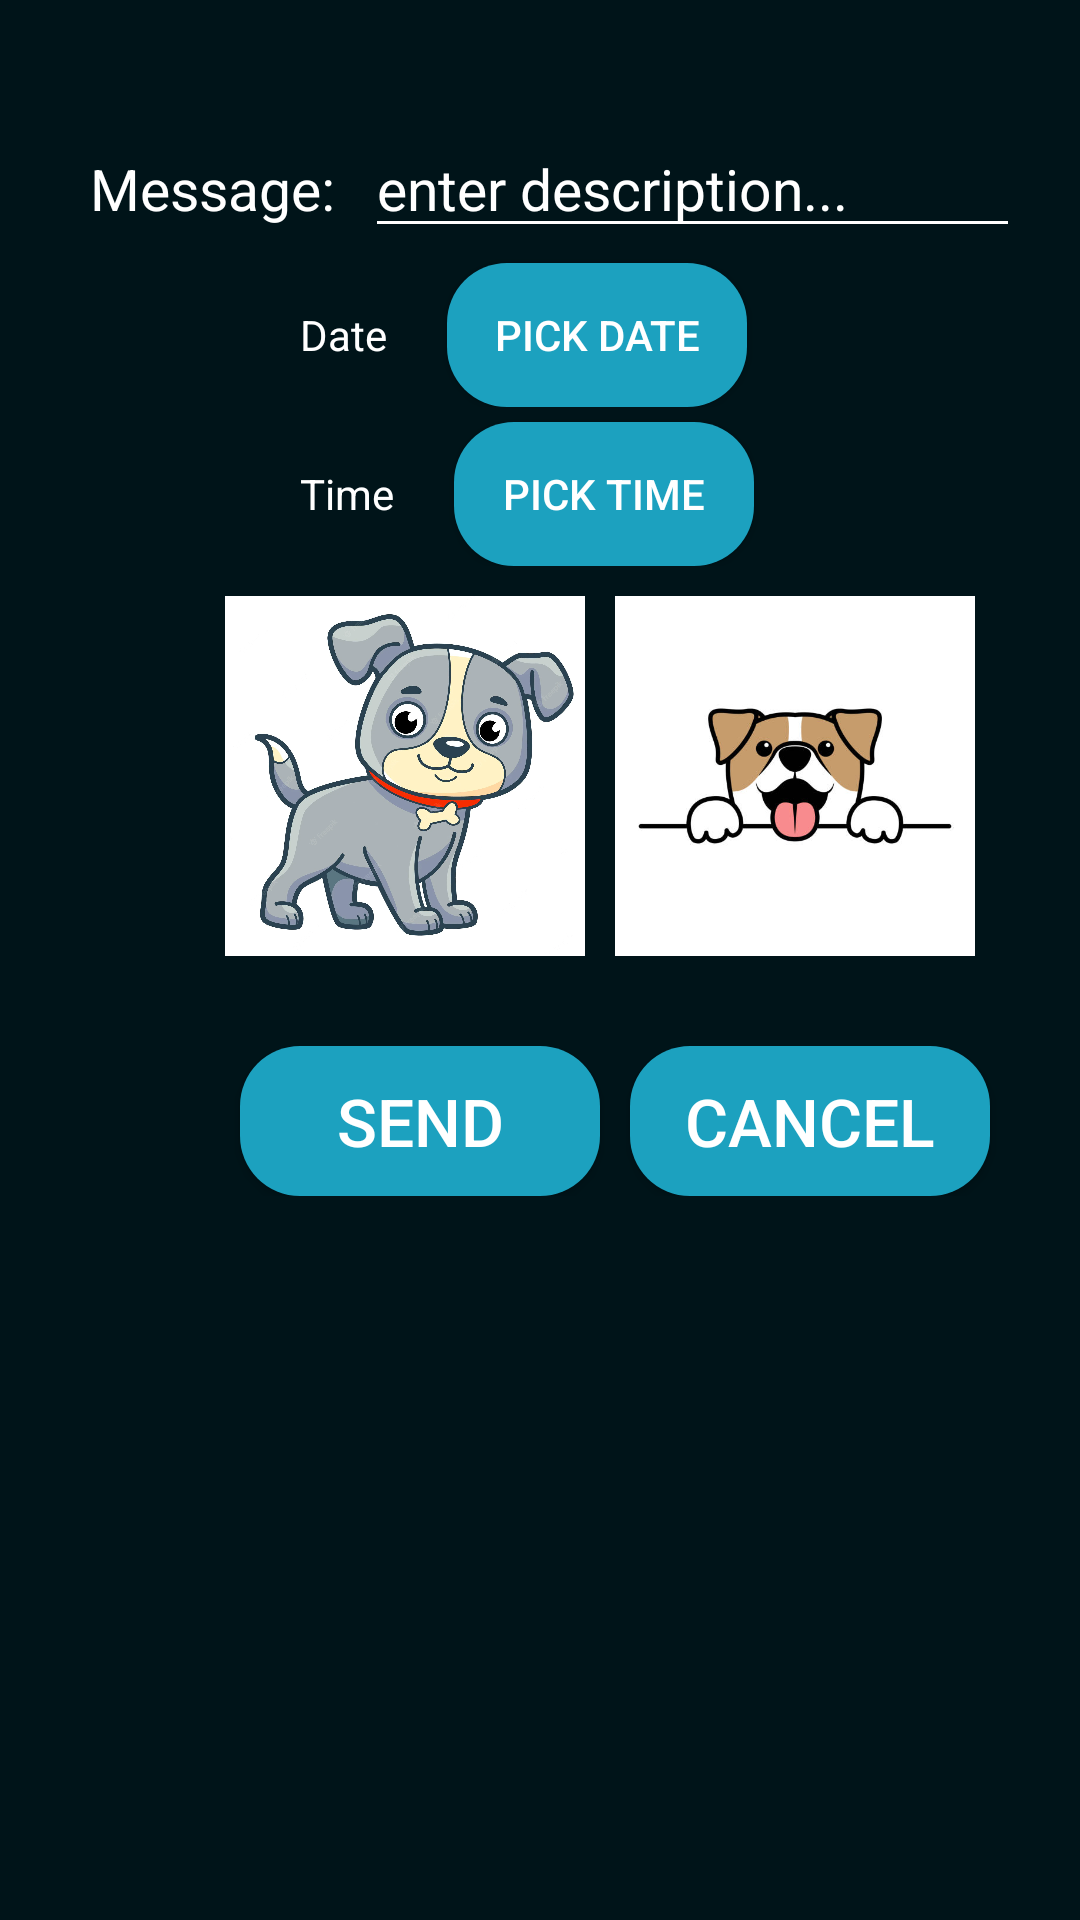

Android layout source for this screen:
<!-- AndroidManifest.xml: application theme Theme.IWALK -->
<!-- res/layout/fragment_message_for_walker.xml -->
<?xml version="1.0" encoding="utf-8"?>
<FrameLayout xmlns:android="http://schemas.android.com/apk/res/android"
    xmlns:tools="http://schemas.android.com/tools"
    android:layout_width="match_parent"
    android:layout_height="match_parent"
    xmlns:app="http://schemas.android.com/apk/res-auto"
    android:background="#001419"
    android:id="@+id/message_for_walker_fragment"
    tools:context=".MessageForWalkerFragment">

    <androidx.constraintlayout.widget.ConstraintLayout
        android:layout_width="match_parent"
        android:layout_height="match_parent">

        <LinearLayout
            android:id="@+id/linear_layout_message_description"
            android:layout_width="match_parent"
            android:layout_height="wrap_content"
            android:layout_marginTop="30dp"
            app:layout_constraintTop_toTopOf="parent"
            app:layout_constraintStart_toStartOf="parent"
            app:layout_constraintEnd_toEndOf="parent">

            <TextView
                android:layout_width="wrap_content"
                android:layout_height="wrap_content"
                android:textColor="#FFFFFF"
                android:layout_marginStart="30dp"
                android:layout_marginTop="10dp"
                android:text="Message:"
                android:textSize="19sp"/>

            <EditText
                android:id="@+id/message_for_walker_description_value"
                android:layout_width="wrap_content"
                android:layout_height="wrap_content"
                android:layout_marginStart="10dp"
                android:layout_marginTop="10dp"
                android:layout_marginEnd="20dp"
                android:backgroundTint="#FFFFFF"
                android:hint="enter description..."
                android:ems="10"
                android:maxLines="5"
                android:minLines="1"
                android:scrollbars="vertical"
                android:textColor="#FFFFFF"
                android:textColorHint="#FFFFFF"
                android:textSize="19sp" />
        </LinearLayout>

        <LinearLayout
            android:id="@+id/linear_layout_date_message"
            android:layout_width="match_parent"
            android:orientation="horizontal"
            app:layout_constraintStart_toStartOf="parent"
            app:layout_constraintEnd_toEndOf="parent"
            app:layout_constraintTop_toBottomOf="@+id/linear_layout_message_description"
            android:layout_height="wrap_content">

            <TextView
                android:id="@+id/date_value_message"
                android:layout_width="wrap_content"
                android:layout_height="wrap_content"
                android:textColor="@color/white"
                android:layout_marginTop="5dp"
                android:layout_marginStart="100dp"
                android:text="Date"/>
            <Button
                android:id="@+id/pick_date_message"
                android:layout_width="100dp"
                android:layout_marginTop="5dp"
                android:background="@drawable/btn_bg"
                android:textColor="@color/white"
                android:layout_marginStart="20dp"
                android:layout_height="wrap_content"
                android:text="pick date"/>
        </LinearLayout>

        <LinearLayout
            android:id="@+id/linear_layout_time_message"
            app:layout_constraintStart_toStartOf="parent"
            app:layout_constraintEnd_toEndOf="parent"
            android:orientation="horizontal"
            app:layout_constraintTop_toBottomOf="@+id/linear_layout_date_message"
            android:layout_width="match_parent"
            android:layout_height="wrap_content">

            <TextView
                android:id="@+id/time_value_message"
                android:layout_width="wrap_content"
                android:layout_height="wrap_content"
                android:textColor="@color/white"
                android:layout_marginTop="5dp"
                android:layout_marginStart="100dp"
                android:text="Time"/>

            <Button
                android:id="@+id/pick_time_message"
                android:layout_width="100dp"
                android:text="pick time"
                android:layout_marginTop="5dp"
                android:background="@drawable/btn_bg"
                android:textColor="@color/white"
                android:layout_marginStart="20dp"
                android:layout_height="wrap_content"/>

        </LinearLayout>

        <LinearLayout
            android:id="@+id/linear_layout_message_images"
            android:layout_width="match_parent"
            android:layout_height="wrap_content"
            android:layout_marginTop="10dp"
            app:layout_constraintStart_toStartOf="parent"
            app:layout_constraintEnd_toEndOf="parent"
            app:layout_constraintTop_toBottomOf="@+id/linear_layout_time_message">

            <ImageView
                android:id="@+id/messageDogPictureOne"
                android:layout_width="120dp"
                android:layout_height="120dp"
                android:layout_marginStart="75dp"
                app:srcCompat="@drawable/ic_littledog3" />

            <ImageView
                android:id="@+id/messageDogPictureTwo"
                android:layout_width="120dp"
                android:layout_height="120dp"
                android:layout_marginStart="10dp"
                app:srcCompat="@drawable/ic_littledogsquare" />

        </LinearLayout>

        <LinearLayout
            android:layout_width="match_parent"
            android:layout_height="wrap_content"
            android:layout_marginTop="30dp"
            app:layout_constraintEnd_toEndOf="parent"
            app:layout_constraintStart_toStartOf="parent"
            app:layout_constraintTop_toBottomOf="@+id/linear_layout_message_images">

            <Button
                android:id="@+id/button_send_message"
                android:layout_width="120dp"
                android:layout_height="50dp"
                android:background="@drawable/btn_bg"
                android:text="Send"
                android:layout_marginStart="80dp"
                android:textAlignment="center"
                android:textColor="#FFFFFF"
                android:textSize="22sp" />

            <Button
                android:id="@+id/button_cancel_message"
                android:layout_width="120dp"
                android:layout_height="50dp"
                android:background="@drawable/btn_bg"
                android:layout_marginStart="10dp"
                android:text="Cancel"
                android:textColor="#FFFFFF"
                android:textSize="22sp"
                android:textAlignment="center" />

        </LinearLayout>

    </androidx.constraintlayout.widget.ConstraintLayout>

</FrameLayout>
<!-- resources referenced by this layout -->
<resources>
  <!-- drawable btn_bg (drawable) -->
  <?xml version="1.0" encoding="utf-8"?>
  <shape android:shape="rectangle" xmlns:android="http://schemas.android.com/apk/res/android">
      <solid  android:color="#1CA1BF"/>
      <corners android:radius="20dp"/>
  </shape>
  <!-- drawable ic_littledog3: webp bitmap (drawable, 147890 bytes) -->
  <!-- drawable ic_littledogsquare: png bitmap (drawable, 65644 bytes) -->
  <style name="Theme.IWALK" parent="Theme.AppCompat.Light.NoActionBar">
          
          <item name="colorPrimary">@color/purple_500</item>
          <item name="colorPrimaryVariant">@color/purple_700</item>
          <item name="colorOnPrimary">@color/white</item>
          
          <item name="colorSecondary">@color/teal_200</item>
          <item name="colorSecondaryVariant">@color/teal_700</item>
          <item name="colorOnSecondary">@color/black</item>
          
          <item name="android:statusBarColor" tools:targetApi="l">?attr/colorPrimaryVariant</item>
          
      </style>
  <!-- not gathered from this repository: default colours our renderer supplied (Android Studio template values) -->
  <color name="purple_500">#FF6200EE</color>
  <color name="purple_700">#FF3700B3</color>
  <color name="teal_200">#FF03DAC5</color>
  <color name="teal_700">#FF018786</color>
  <color name="black">#FF000000</color>
  <color name="white">#FFFFFFFF</color>
</resources>
